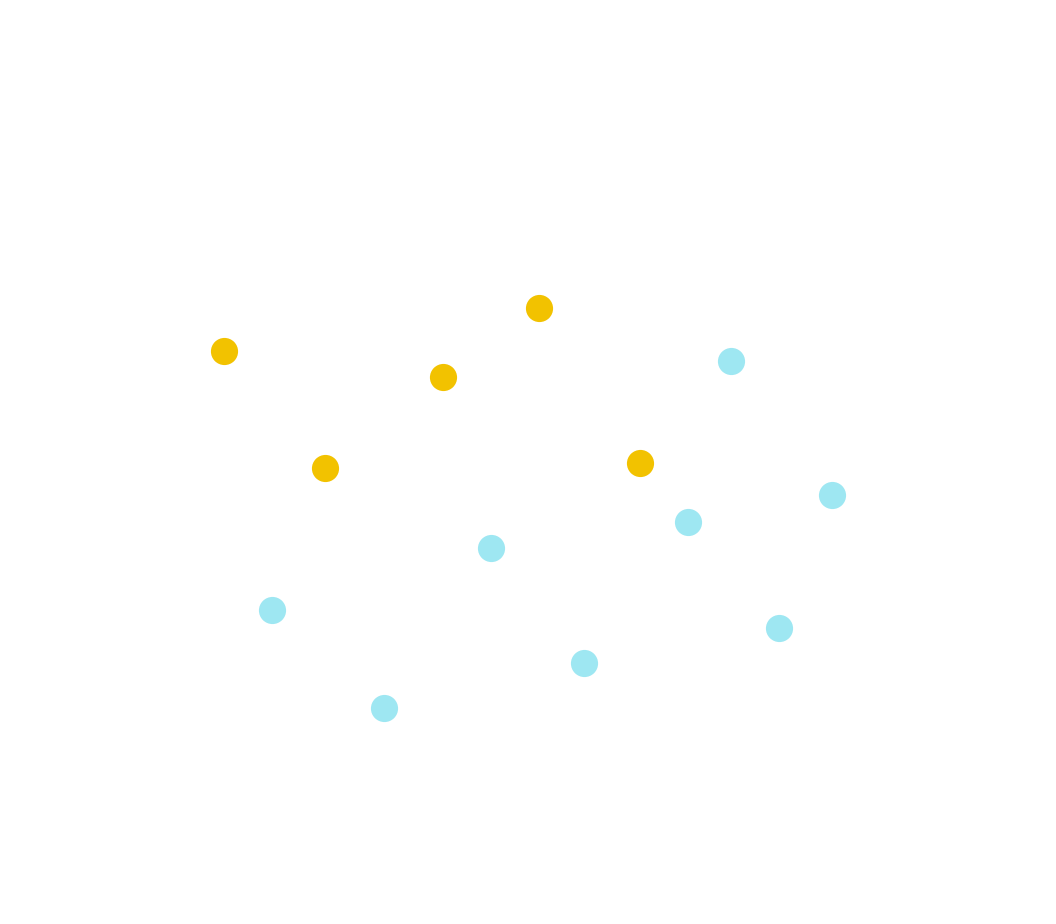

The table this chart was drawn from, first rows:
x1, x2, label
-0.8, 0.62, 1
-0.62, -0.35, 2
-0.42, 0.18, 1
-0.2, -0.72, 2
0.02, 0.52, 1
0.2, -0.12, 2
0.38, 0.78, 1
0.55, -0.55, 2
0.76, 0.2, 1
0.94, -0.02, 2
1.1, 0.58, 2
1.28, -0.42, 2
1.48, 0.08, 2
